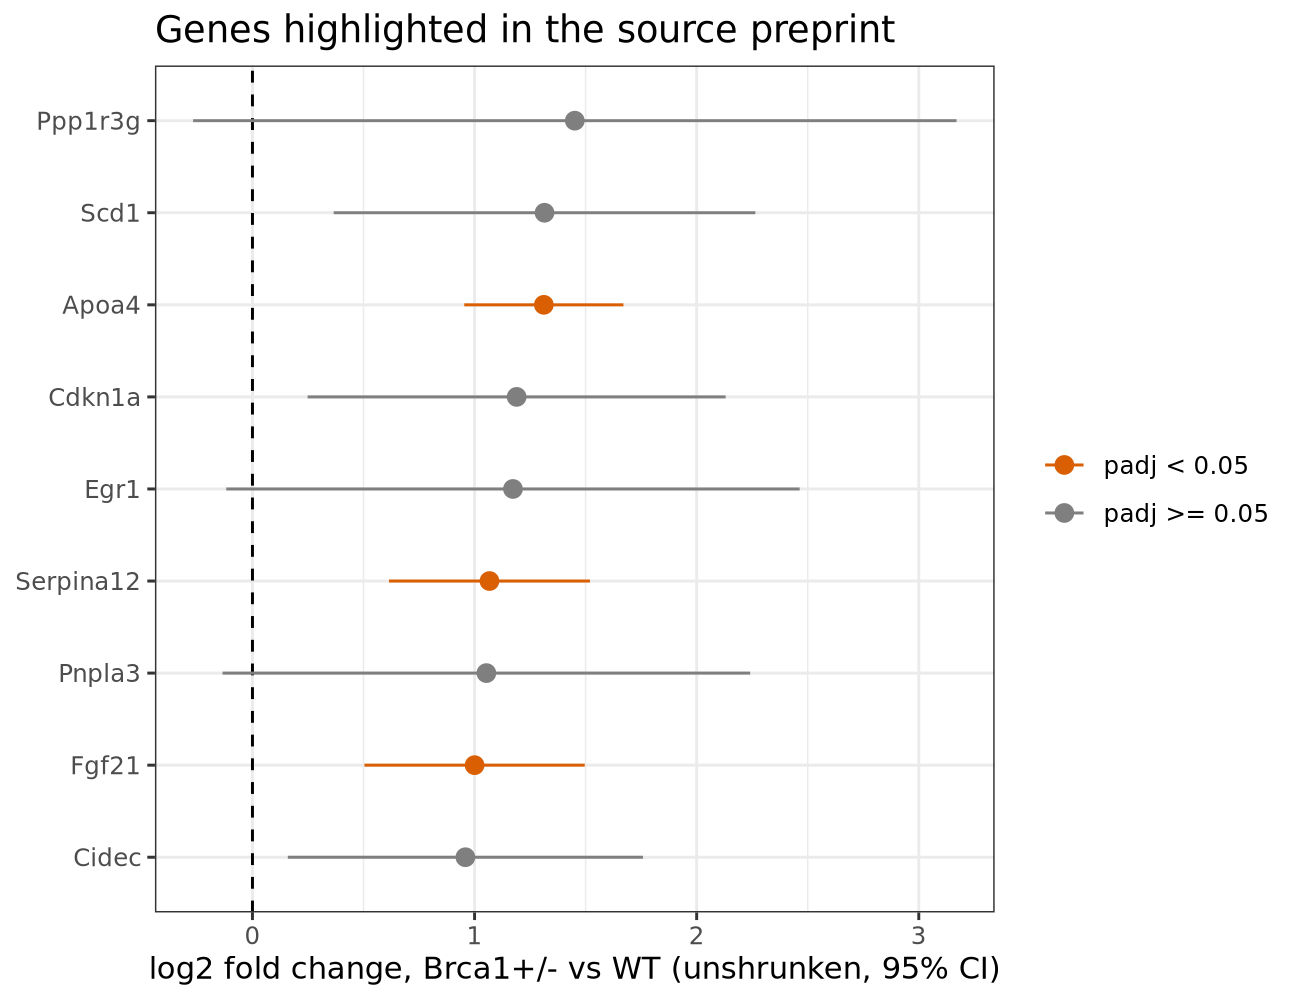

Data behind this chart, as committed beside it:
symbol, baseMean, log2FoldChange, log2FC_shrunk, lfcSE, pvalue, padj
Ppp1r3g, 45.97, 1.451, 0.00416, 0.8768, NA, NA
Scd1, 109708, 1.315, 0.7723, 0.4843, 0.006623, 0.3181
Apoa4, 15757, 1.312, 1.256, 0.1828, 7.15100448833685e-13, 9.72036040099627e-09
Cdkn1a, 173.5, 1.189, 0.01177, 0.4801, 0.01323, 0.4036
Egr1, 971.9, 1.173, 0.006084, 0.6585, NA, NA
Serpina12, 204.6, 1.067, 0.9569, 0.2308, 3.78821643438573e-06, 0.005149
Pnpla3, 32.24, 1.053, 0.00641, 0.606, 0.08221, 0.716
Fgf21, 168.3, 1, 0.8519, 0.253, 7.69524003760704e-05, 0.03284
Cidec, 74.12, 0.9587, 0.01335, 0.4079, 0.01875, 0.4618
